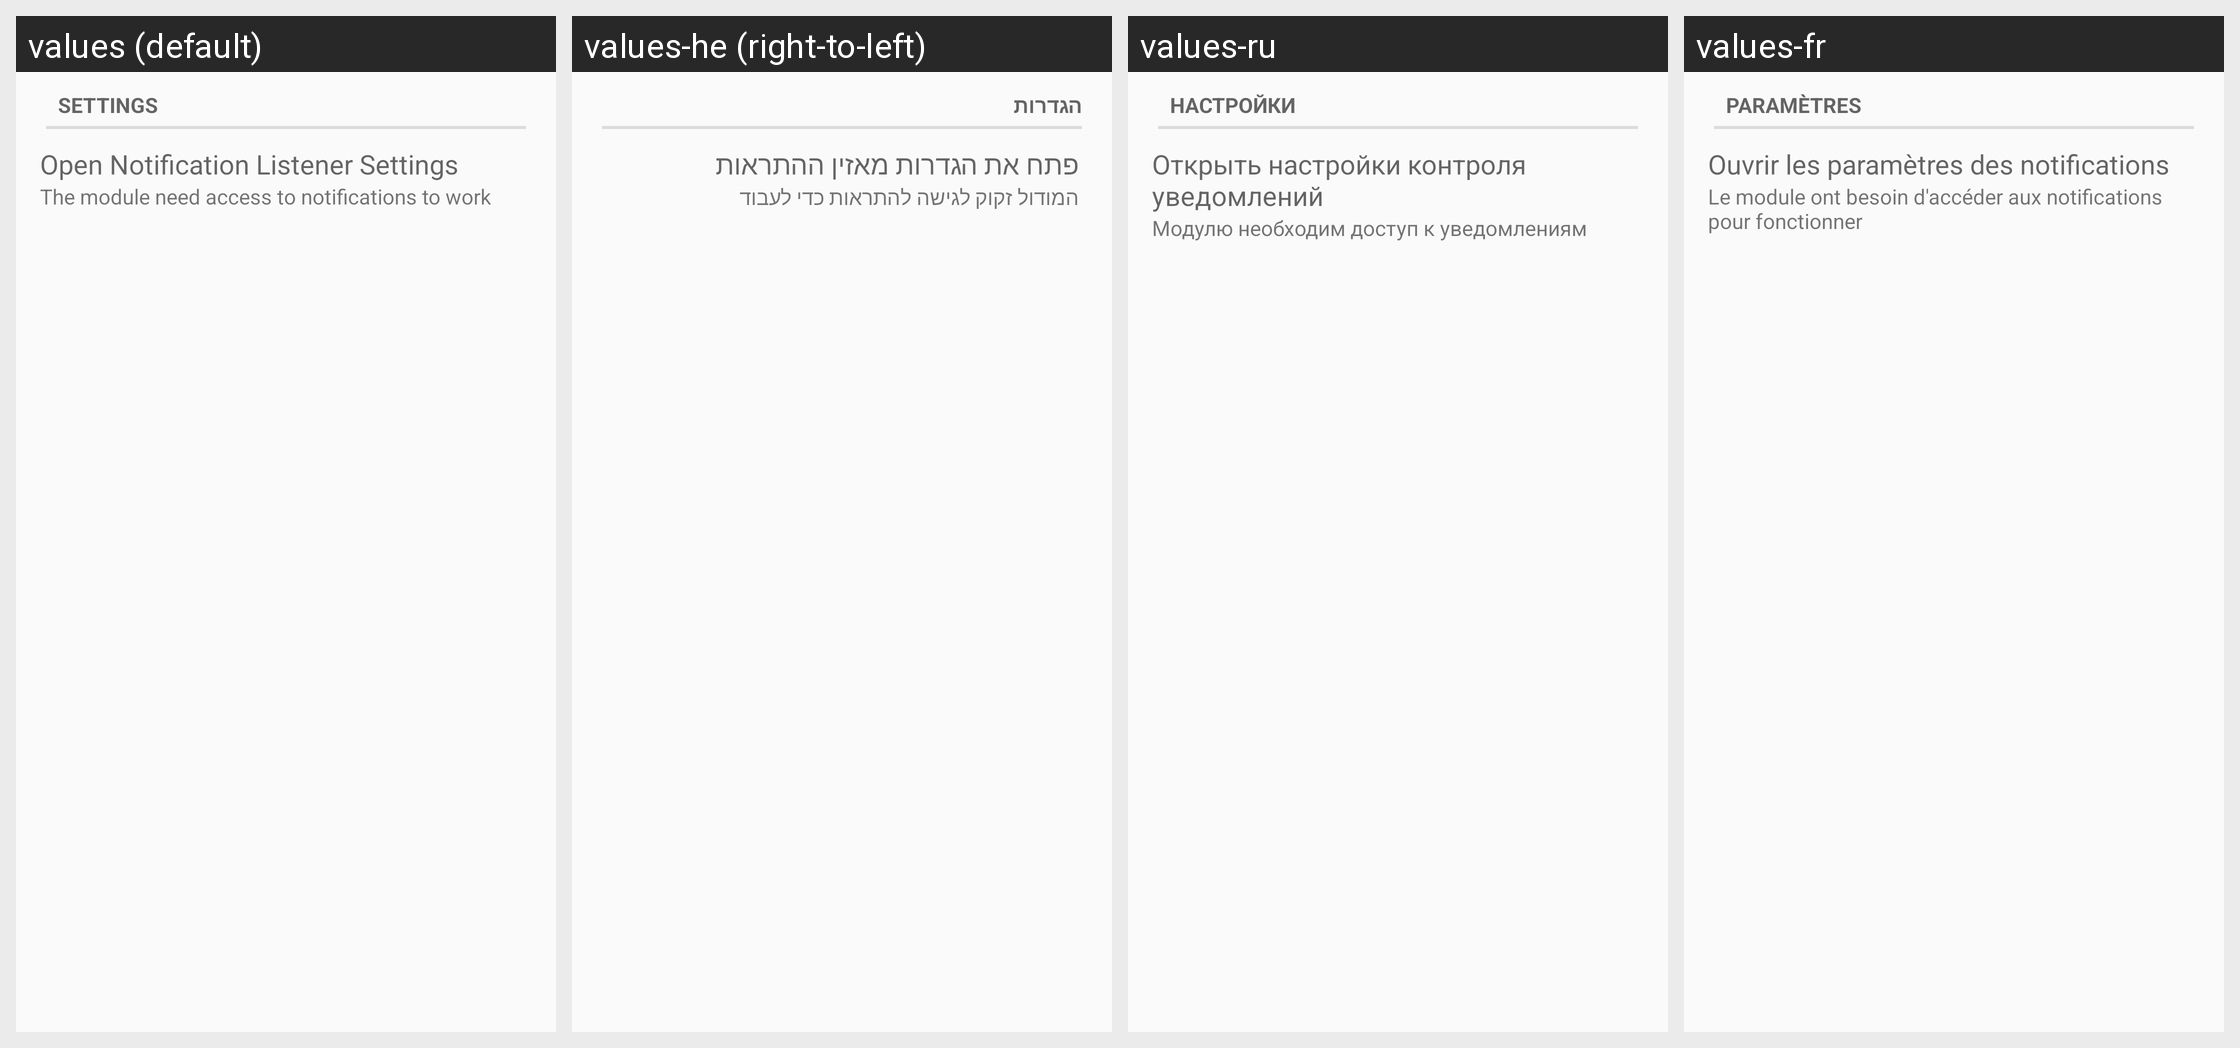

Strings drawn on this Android screen and how each of the app's shown locales translates them:
Android screen res/layout/desktop_module_music.xml rendered under 4 locales, left to right: values (default), values-he (right-to-left), values-ru, values-fr. Device: Nexus 5 (rendered at 1080×1920; each locale shown at half size, 540×960, under a caption strip naming it); theme AppTheme.
Other locales in the repository, not shown: values-ar, values-ca, values-de, values-fi, values-hu, values-it, values-ko, values-nl, values-pl, values-ro, values-tr.
Strings drawn on this screen, with the default value and each locale's value (text and hints the layout hard-codes, and strings that could not be matched under every locale, appear in the picture but are not listed):

settings
  values: Settings
  values-he: הגדרות
  values-ru: Настройки
  values-fr: Paramètres

music_listener_title
  values: Open Notification Listener Settings
  values-he: פתח את הגדרות מאזין ההתראות
  values-ru: Открыть настройки контроля уведомлений
  values-fr: Ouvrir les paramètres des notifications

music_listener_subtitle
  values: The module need access to notifications to work
  values-he: המודול זקוק לגישה להתראות כדי לעבוד
  values-ru: Модулю необходим доступ к уведомлениям
  values-fr: Le module ont besoin d'accéder aux notifications pour fonctionner
